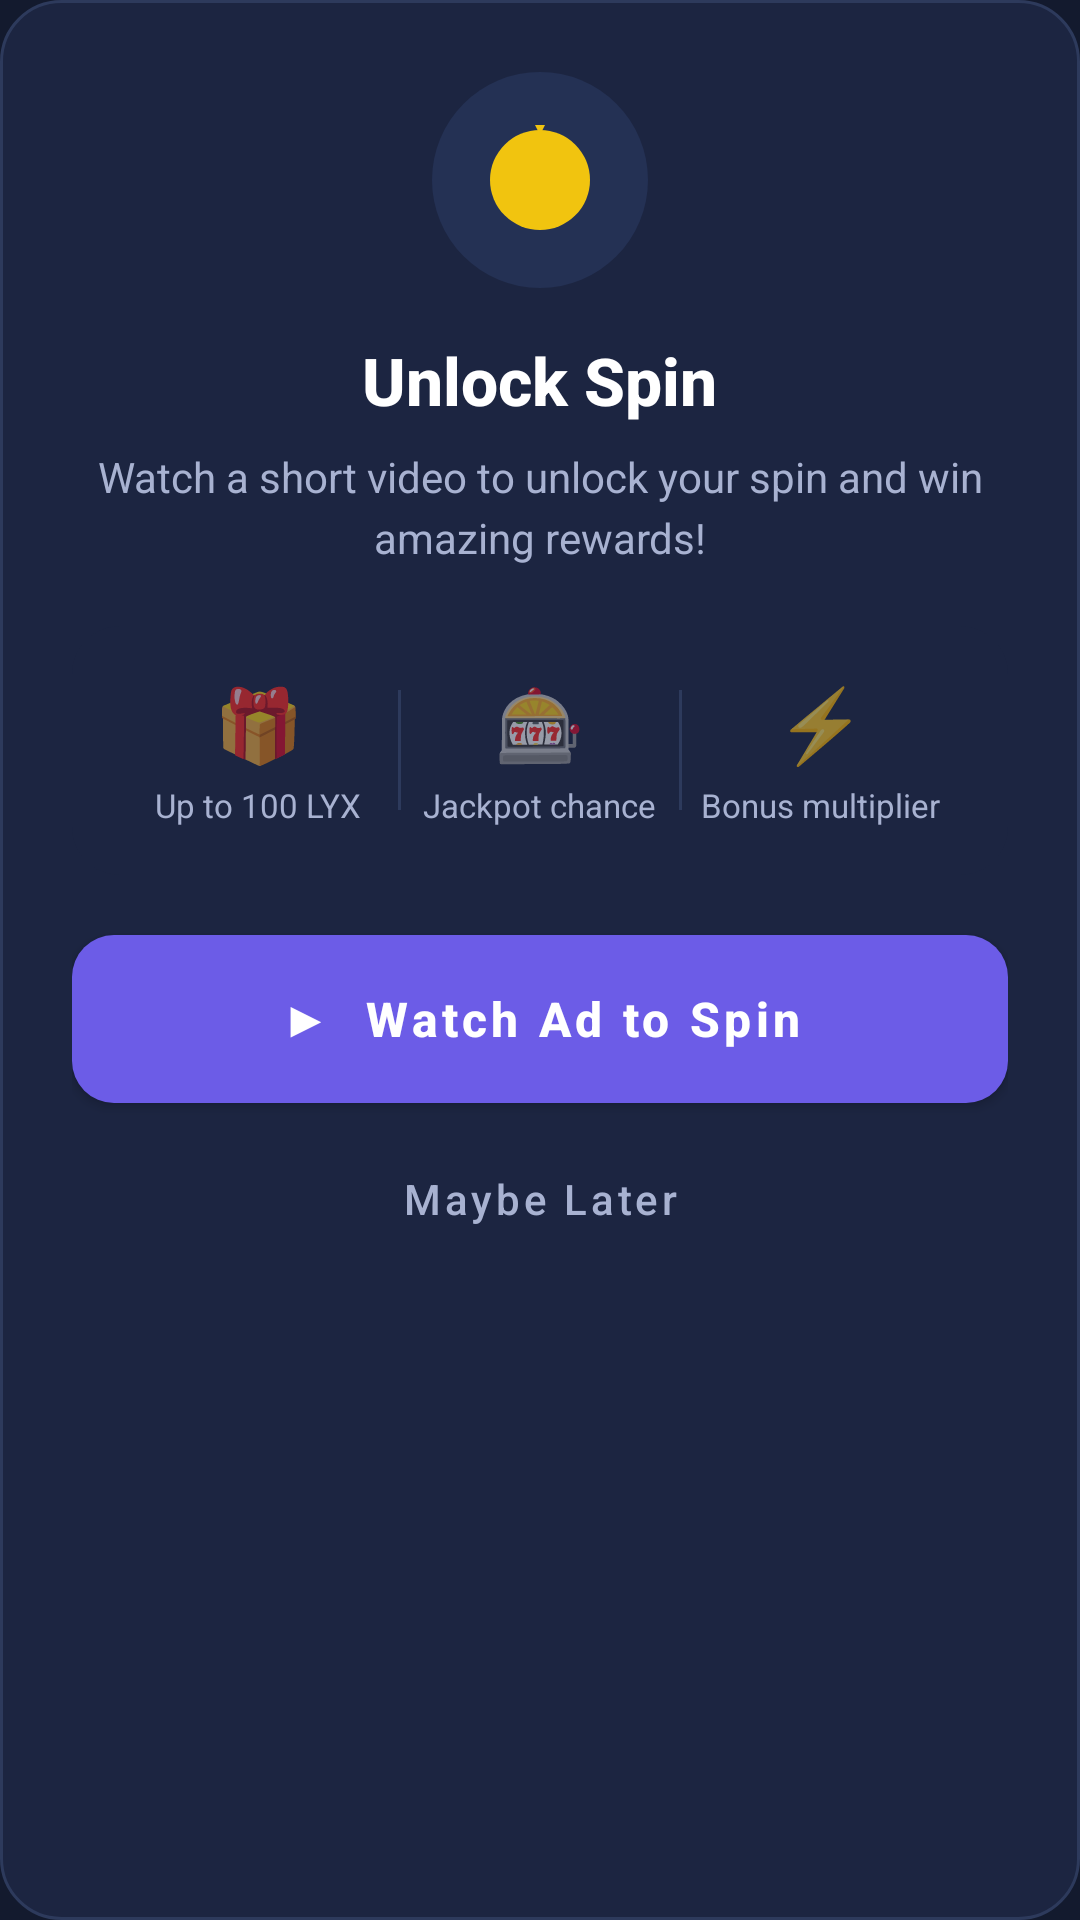

Android layout source for this screen:
<!-- AndroidManifest.xml: application theme Theme.Patra.Dark -->
<!-- res/layout/dialog_watch_ad_spin.xml -->
<?xml version="1.0" encoding="utf-8"?>
<LinearLayout xmlns:android="http://schemas.android.com/apk/res/android"
    xmlns:app="http://schemas.android.com/apk/res-auto"
    android:layout_width="match_parent"
    android:layout_height="wrap_content"
    android:orientation="vertical"
    android:background="@drawable/dialog_background"
    android:padding="24dp">

    
    <LinearLayout
        android:layout_width="match_parent"
        android:layout_height="wrap_content"
        android:orientation="vertical"
        android:gravity="center">

        <LinearLayout
            android:layout_width="72dp"
            android:layout_height="72dp"
            android:background="@drawable/soft_icon_background"
            android:gravity="center">

            <ImageView
                android:layout_width="40dp"
                android:layout_height="40dp"
                android:src="@drawable/ic_spin"
                app:tint="@color/gold"
                android:contentDescription="Spin"/>
        </LinearLayout>

        <TextView
            android:layout_width="wrap_content"
            android:layout_height="wrap_content"
            android:layout_marginTop="16dp"
            android:text="Unlock Spin"
            android:textSize="22sp"
            android:textStyle="bold"
            android:textColor="@color/textPrimary"
            android:fontFamily="sans-serif-medium"/>

        <TextView
            android:layout_width="wrap_content"
            android:layout_height="wrap_content"
            android:layout_marginTop="8dp"
            android:text="Watch a short video to unlock your spin and win amazing rewards!"
            android:textSize="14sp"
            android:textColor="@color/textSecondary"
            android:gravity="center"
            android:lineSpacingExtra="4dp"/>
    </LinearLayout>

    
    <LinearLayout
        android:layout_width="match_parent"
        android:layout_height="wrap_content"
        android:layout_marginTop="20dp"
        android:orientation="horizontal"
        android:gravity="center"
        android:background="@drawable/soft_card_background"
        android:padding="16dp">

        <LinearLayout
            android:layout_width="0dp"
            android:layout_height="wrap_content"
            android:layout_weight="1"
            android:orientation="vertical"
            android:gravity="center">

            <TextView
                android:layout_width="wrap_content"
                android:layout_height="wrap_content"
                android:text="🎁"
                android:textSize="24sp"/>

            <TextView
                android:layout_width="wrap_content"
                android:layout_height="wrap_content"
                android:layout_marginTop="4dp"
                android:text="Up to 100 LYX"
                android:textSize="11sp"
                android:textColor="@color/textSecondary"/>
        </LinearLayout>

        <View
            android:layout_width="1dp"
            android:layout_height="40dp"
            android:background="@color/borderColor"/>

        <LinearLayout
            android:layout_width="0dp"
            android:layout_height="wrap_content"
            android:layout_weight="1"
            android:orientation="vertical"
            android:gravity="center">

            <TextView
                android:layout_width="wrap_content"
                android:layout_height="wrap_content"
                android:text="🎰"
                android:textSize="24sp"/>

            <TextView
                android:layout_width="wrap_content"
                android:layout_height="wrap_content"
                android:layout_marginTop="4dp"
                android:text="Jackpot chance"
                android:textSize="11sp"
                android:textColor="@color/textSecondary"/>
        </LinearLayout>

        <View
            android:layout_width="1dp"
            android:layout_height="40dp"
            android:background="@color/borderColor"/>

        <LinearLayout
            android:layout_width="0dp"
            android:layout_height="wrap_content"
            android:layout_weight="1"
            android:orientation="vertical"
            android:gravity="center">

            <TextView
                android:layout_width="wrap_content"
                android:layout_height="wrap_content"
                android:text="⚡"
                android:textSize="24sp"/>

            <TextView
                android:layout_width="wrap_content"
                android:layout_height="wrap_content"
                android:layout_marginTop="4dp"
                android:text="Bonus multiplier"
                android:textSize="11sp"
                android:textColor="@color/textSecondary"/>
        </LinearLayout>
    </LinearLayout>

    
    <com.google.android.material.button.MaterialButton
        android:id="@+id/watchAdButton"
        android:layout_width="match_parent"
        android:layout_height="56dp"
        android:layout_marginTop="20dp"
        android:text="▶  Watch Ad to Spin"
        android:textSize="16sp"
        android:textStyle="bold"
        android:textAllCaps="false"
        android:fontFamily="sans-serif-medium"
        android:insetTop="0dp"
        android:insetBottom="0dp"
        app:backgroundTint="@color/colorPrimary"
        app:cornerRadius="14dp"
        app:elevation="2dp"
        app:rippleColor="@color/rippleLight"/>

    
    <com.google.android.material.button.MaterialButton
        android:id="@+id/cancelButton"
        style="@style/Widget.MaterialComponents.Button.TextButton"
        android:layout_width="match_parent"
        android:layout_height="48dp"
        android:layout_marginTop="8dp"
        android:text="Maybe Later"
        android:textSize="14sp"
        android:textColor="@color/textSecondary"
        android:textAllCaps="false"
        app:rippleColor="@color/rippleLight"/>

</LinearLayout>
<!-- resources referenced by this layout -->
<resources>
  <color name="borderColor">#2D3A5C</color>
  <color name="colorPrimary">#6C5CE7</color>
  <color name="gold">#F1C40F</color>
  <color name="rippleLight">#1AFFFFFF</color>
  <color name="textPrimary">#FFFFFF</color>
  <color name="textSecondary">#A8B2D1</color>
  <!-- drawable dialog_background (drawable) -->
  <?xml version="1.0" encoding="utf-8"?>
  <shape xmlns:android="http://schemas.android.com/apk/res/android"
      android:shape="rectangle">
      <solid android:color="@color/cardBackground" />
      <corners android:radius="@dimen/corner_radius_xl" />
      <stroke
          android:width="1dp"
          android:color="@color/borderColor" />
  </shape>
  <!-- drawable ic_spin (drawable) -->
  <?xml version="1.0" encoding="utf-8"?>
  <vector xmlns:android="http://schemas.android.com/apk/res/android"
      android:width="120dp"
      android:height="120dp"
      android:viewportWidth="120"
      android:viewportHeight="120">
  
      
      <path
          android:fillColor="#6C5CE7"
          android:pathData="M60,10A50,50 0 1,1 60,110A50,50 0 1,1 60,10z" />
  
      
      <path
          android:fillColor="#FFFFFF"
          android:pathData="M60,20A40,40 0 1,1 60,100A40,40 0 1,1 60,20z" />
  
      
      <path
          android:strokeColor="#6C5CE7"
          android:strokeWidth="2"
          android:pathData="M60,20L60,100" />
  
      <path
          android:strokeColor="#6C5CE7"
          android:strokeWidth="2"
          android:pathData="M20,60L100,60" />
  
      <path
          android:strokeColor="#6C5CE7"
          android:strokeWidth="2"
          android:pathData="M28,28L92,92" />
  
      <path
          android:strokeColor="#6C5CE7"
          android:strokeWidth="2"
          android:pathData="M28,92L92,28" />
  
      
      <path
          android:fillColor="#6C5CE7"
          android:pathData="M60,50A10,10 0 1,1 60,70A10,10 0 1,1 60,50z" />
  
      
      <path
          android:fillColor="#F1C40F"
          android:pathData="M55,5L60,15L65,5z" />
  </vector>
  <!-- drawable soft_card_background (drawable) -->
  <?xml version="1.0" encoding="utf-8"?>
  <shape xmlns:android="http://schemas.android.com/apk/res/android"
      android:shape="rectangle">
      <solid android:color="@color/cardBackground"/>
      <corners android:radius="@dimen/corner_radius_lg"/>
  </shape>
  <!-- drawable soft_icon_background (drawable) -->
  <?xml version="1.0" encoding="utf-8"?>
  <shape xmlns:android="http://schemas.android.com/apk/res/android"
      android:shape="oval">
      <solid android:color="@color/iconBackground"/>
      <size android:width="48dp" android:height="48dp"/>
  </shape>
  <style name="Theme.Patra.Dark" parent="Theme.MaterialComponents.DayNight.NoActionBar">
          <item name="android:statusBarColor">@color/backgroundColor</item>
          <item name="android:navigationBarColor">@color/backgroundColor</item>
          <item name="android:windowLightStatusBar">false</item>
          <item name="android:windowBackground">@color/backgroundColor</item>
      </style>
  <color name="cardBackground">#1C2541</color>
  <dimen name="corner_radius_xl">20dp</dimen>
  <dimen name="corner_radius_lg">16dp</dimen>
  <color name="iconBackground">#243154</color>
  <color name="backgroundColor">#131A2E</color>
</resources>
